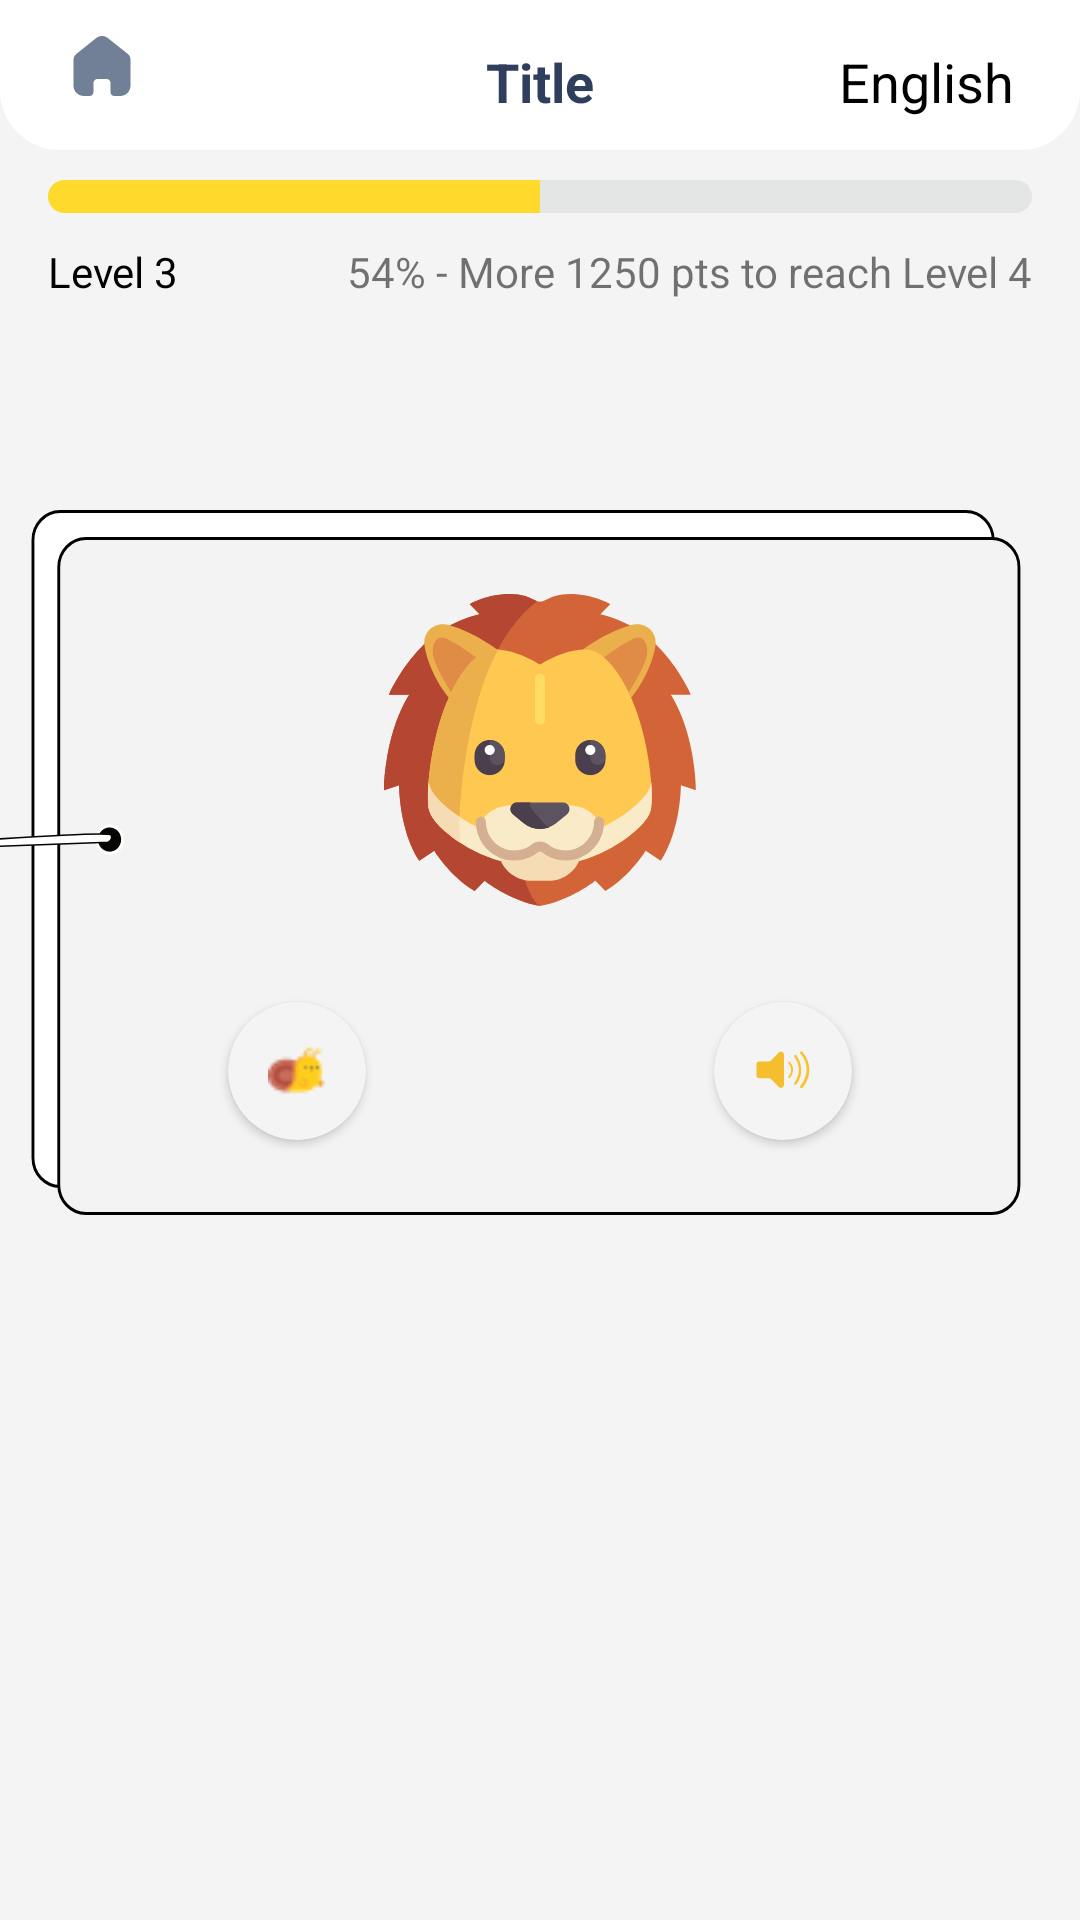

Layout XML and referenced resources for this Android screen:
<!-- AndroidManifest.xml: application theme Theme.English -->
<!-- res/layout/english_fragment_quiz.xml -->
<?xml version="1.0" encoding="utf-8"?>
<layout xmlns:android="http://schemas.android.com/apk/res/android"
    xmlns:app="http://schemas.android.com/apk/res-auto"
    xmlns:tools="http://schemas.android.com/tools">

    <data>

    </data>

    <androidx.constraintlayout.widget.ConstraintLayout
        android:layout_width="match_parent"
        android:layout_height="match_parent"
        android:background="@color/english_bg">

        <include
            android:id="@+id/toolbar"
            layout="@layout/english_layout_header" />


        <ProgressBar
            android:id="@+id/pbTask"
            style="@android:style/Widget.Material.Light.ProgressBar.Horizontal"
            android:layout_width="match_parent"
            android:layout_height="@dimen/dip_11"
            android:layout_marginHorizontal="@dimen/dip_16"
            android:layout_marginTop="@dimen/dip_10"
            android:indeterminate="false"
            android:progress="50"
            android:progressDrawable="@drawable/english_bg_progressbar"
            app:layout_constraintTop_toBottomOf="@id/toolbar"
            tools:targetApi="lollipop" />

        <LinearLayout
            android:id="@+id/layoutSub"
            android:layout_width="match_parent"
            android:layout_height="wrap_content"
            android:layout_marginHorizontal="@dimen/dip_16"
            android:layout_marginTop="@dimen/dip_10"
            app:layout_constraintTop_toBottomOf="@id/pbTask">

            <TextView
                android:layout_width="wrap_content"
                android:layout_height="wrap_content"
                android:paddingEnd="@dimen/dip_20"
                android:text="Level 3"
                android:textColor="@color/black"
                tools:ignore="RtlSymmetry" />

            <TextView
                android:layout_width="0dp"
                android:layout_height="wrap_content"
                android:layout_weight="1"
                android:ellipsize="end"
                android:gravity="end"
                android:lines="1"
                android:text="54% - More 1250 pts to reach Level 4" />
        </LinearLayout>


        <androidx.constraintlayout.widget.ConstraintLayout
            android:id="@+id/lQuiz"
            android:layout_width="match_parent"
            android:layout_height="wrap_content"
            android:layout_marginTop="@dimen/dip_70"
            app:layout_constraintTop_toBottomOf="@id/layoutSub">

            <androidx.appcompat.widget.AppCompatImageView
                android:layout_width="match_parent"
                android:layout_height="wrap_content"
                android:layout_marginEnd="@dimen/dip_17"
                android:scaleType="fitXY"
                app:layout_constraintTop_toTopOf="parent"
                app:srcCompat="@drawable/english_bg_quiz" />

            <androidx.appcompat.widget.AppCompatImageView
                android:id="@+id/imgView"
                android:layout_width="@dimen/dip_104"
                android:layout_height="@dimen/dip_104"
                android:layout_marginTop="@dimen/dip_28"
                app:layout_constraintEnd_toEndOf="parent"
                app:layout_constraintStart_toStartOf="parent"
                app:layout_constraintTop_toTopOf="parent"
                app:srcCompat="@drawable/english_ic_lion" />

            <TextView
                android:id="@+id/tvOriginal"
                android:layout_width="wrap_content"
                android:layout_height="wrap_content"
                android:layout_marginTop="@dimen/dip_6"
                android:textSize="12sp"
                android:textStyle="bold"
                app:layout_constraintEnd_toEndOf="@id/imgView"
                app:layout_constraintStart_toStartOf="@id/imgView"
                app:layout_constraintTop_toBottomOf="@id/imgView"
                tools:text="/ˈlaɪən/" />

            <androidx.cardview.widget.CardView
                android:layout_width="@dimen/dip_46"
                android:layout_height="@dimen/dip_46"
                android:layout_marginStart="@dimen/dip_76"
                android:layout_marginTop="@dimen/dip_32"
                app:cardBackgroundColor="@color/english_bg"
                app:cardCornerRadius="@dimen/dip_25"
                app:cardElevation="@dimen/dip_2"
                app:layout_constraintStart_toStartOf="parent"
                app:layout_constraintTop_toBottomOf="@id/imgView">

                <androidx.appcompat.widget.AppCompatImageView
                    android:layout_width="wrap_content"
                    android:layout_height="wrap_content"
                    android:layout_gravity="center"
                    app:srcCompat="@drawable/english_ic_snail" />
            </androidx.cardview.widget.CardView>

            <androidx.cardview.widget.CardView
                android:layout_width="@dimen/dip_46"
                android:layout_height="@dimen/dip_46"
                android:layout_marginTop="@dimen/dip_32"
                android:layout_marginEnd="@dimen/dip_76"
                app:cardBackgroundColor="@color/english_bg"
                app:cardCornerRadius="@dimen/dip_25"
                app:cardElevation="@dimen/dip_2"
                app:layout_constraintEnd_toEndOf="parent"
                app:layout_constraintTop_toBottomOf="@id/imgView">

                <androidx.appcompat.widget.AppCompatImageView
                    android:layout_width="wrap_content"
                    android:layout_height="wrap_content"
                    android:layout_gravity="center"
                    app:srcCompat="@drawable/english_ic_sound" />
            </androidx.cardview.widget.CardView>

        </androidx.constraintlayout.widget.ConstraintLayout>

        <androidx.recyclerview.widget.RecyclerView
            android:id="@+id/rcWordBook"
            android:layout_width="match_parent"
            android:layout_height="wrap_content"
            android:layout_marginHorizontal="@dimen/dip_20"
            android:layout_marginTop="@dimen/dip_84"
            android:overScrollMode="never"
            app:layoutManager="androidx.recyclerview.widget.GridLayoutManager"
            app:layout_constraintTop_toBottomOf="@id/lQuiz"
            app:spanCount="2"
            tools:itemCount="4"
            tools:listitem="@layout/english_item_quiz" />

    </androidx.constraintlayout.widget.ConstraintLayout>
</layout>
<!-- res/layout/english_layout_header.xml (included above) -->
<?xml version="1.0" encoding="utf-8"?>
<RelativeLayout xmlns:android="http://schemas.android.com/apk/res/android"
    xmlns:tools="http://schemas.android.com/tools"
    android:layout_width="match_parent"
    android:layout_height="@dimen/dip_50"
    android:background="@drawable/bg_boder_header">


    <androidx.appcompat.widget.AppCompatImageView
        android:id="@+id/imvLeft"
        android:layout_width="wrap_content"
        android:layout_height="wrap_content"
        android:layout_alignParentStart="true"
        android:layout_marginTop="@dimen/dip_10"
        android:layout_marginBottom="@dimen/dip_12"
        android:paddingStart="@dimen/dip_22"
        android:paddingEnd="@dimen/dip_15"
        android:src="@drawable/english_ic_home" />

    <View

        android:id="@+id/layoutLeft"
        android:layout_width="0dp"
        android:layout_height="wrap_content"
        android:layout_alignEnd="@+id/imvLeft"
        android:layout_alignParentStart="true"
        android:clickable="true"
        android:focusable="true" />

    <TextView
        android:id="@+id/tvTitleHeader"
        android:layout_width="wrap_content"
        android:layout_height="wrap_content"
        android:layout_alignBottom="@+id/imvLeft"
        android:layout_centerHorizontal="true"
        android:layout_marginBottom="-5dp"
        android:gravity="center"
        android:includeFontPadding="false"
        android:textColor="@color/english_font_title"
        android:textSize="18sp"
        android:textStyle="bold"
        android:visibility="visible"
        tools:text="Title" />

    <LinearLayout
        android:id="@+id/layoutRight"
        android:layout_width="wrap_content"
        android:layout_height="wrap_content"
        android:layout_alignBottom="@+id/imvLeft"
        android:layout_alignParentEnd="true"
        android:layout_marginBottom="-5dp"
        android:gravity="right"
        android:orientation="vertical"
        android:paddingEnd="@dimen/dip_22">

        <TextView
            android:id="@+id/subName"
            android:layout_width="wrap_content"
            android:layout_height="wrap_content"
            android:includeFontPadding="false"
            android:text="Name of myapp"
            android:textColor="@color/english_text_color"
            android:textSize="11sp"
            android:visibility="gone" />

        <TextView
            android:id="@+id/tvRight"
            android:layout_width="wrap_content"
            android:layout_height="wrap_content"
            android:includeFontPadding="false"
            android:textColor="@color/black"
            android:textSize="18sp"
            tools:text="English" />
    </LinearLayout>

</RelativeLayout>
<!-- res/layout/english_item_quiz.xml (included above) -->
<?xml version="1.0" encoding="utf-8"?>
<TextView xmlns:android="http://schemas.android.com/apk/res/android"
    android:id="@+id/tvAnswer"
    android:layout_width="match_parent"
    android:layout_height="wrap_content"
    android:layout_gravity="center"
    android:background="@drawable/english_bg_quiz_text"
    android:gravity="center"
    android:paddingVertical="@dimen/dip_12"
    android:text="Cat" />
<!-- resources referenced by this layout -->
<resources>
  <color name="black">#FF000000</color>
  <color name="english_bg">#F4F4F5</color>
  <color name="english_font_title">#2E3E5C</color>
  <color name="english_text_color">#161F1C</color>
  <dimen name="dip_10">10.00dp</dimen>
  <dimen name="dip_104">104.00dp</dimen>
  <dimen name="dip_11">11.00dp</dimen>
  <dimen name="dip_12">12.00dp</dimen>
  <dimen name="dip_15">15.00dp</dimen>
  <dimen name="dip_16">16.00dp</dimen>
  <dimen name="dip_17">17.00dp</dimen>
  <dimen name="dip_2">2.00dp</dimen>
  <dimen name="dip_20">20.00dp</dimen>
  <dimen name="dip_22">22.00dp</dimen>
  <dimen name="dip_25">25.00dp</dimen>
  <dimen name="dip_28">28.00dp</dimen>
  <dimen name="dip_32">32.00dp</dimen>
  <dimen name="dip_46">46.00dp</dimen>
  <dimen name="dip_50">50.00dp</dimen>
  <dimen name="dip_6">6.00dp</dimen>
  <dimen name="dip_70">70.00dp</dimen>
  <dimen name="dip_76">76.00dp</dimen>
  <dimen name="dip_84">84.00dp</dimen>
  <!-- drawable bg_boder_header (drawable) -->
  <?xml version="1.0" encoding="utf-8"?>
  <shape xmlns:android="http://schemas.android.com/apk/res/android">
      <solid android:color="@color/white" />
      <corners
          android:bottomLeftRadius="@dimen/dip_20"
          android:bottomRightRadius="@dimen/dip_20" />
  </shape>
  <!-- drawable english_bg_progressbar (drawable) -->
  <?xml version="1.0" encoding="utf-8"?>
  <layer-list xmlns:android="http://schemas.android.com/apk/res/android">
      <item android:id="@android:id/background">
          <shape>
              <corners android:radius="@dimen/dip_22" />
              <solid android:color="@color/gray_20" />
          </shape>
      </item>
  
      <item android:id="@android:id/progress">
          <clip>
              <shape>
                  <corners android:radius="@dimen/dip_22" />
                  <solid android:color="@color/english_yellow" />
              </shape>
          </clip>
      </item>
  </layer-list>
  <!-- drawable english_bg_quiz_text (drawable) -->
  <?xml version="1.0" encoding="utf-8"?>
  <shape xmlns:android="http://schemas.android.com/apk/res/android">
      <solid android:color="@color/yellow_500" />
      <stroke
          android:width="@dimen/dip_1"
          android:color="@color/black" />
      <corners android:radius="@dimen/dip_10" />
  </shape>
  <style name="Theme.English" parent="Theme.MaterialComponents.DayNight.NoActionBar">
          
          <item name="colorPrimary">@color/purple_500</item>
          <item name="colorPrimaryVariant">@color/purple_700</item>
          <item name="colorOnPrimary">@color/white</item>
          
          <item name="colorSecondary">@color/teal_200</item>
          <item name="colorSecondaryVariant">@color/teal_700</item>
          <item name="colorOnSecondary">@color/black</item>
          
          <item name="android:statusBarColor" tools:ignore="NewApi">@color/white</item>
          <item name="android:windowLightStatusBar" tools:targetApi="m">true</item>
          
      </style>
  <color name="white">#FFFFFFFF</color>
  <color name="gray_20">#33A3ADAA</color>
  <color name="english_yellow">#FFDA2C</color>
  <color name="yellow_500">#FFDA2C</color>
  <dimen name="dip_1">1.00dp</dimen>
  <color name="purple_500">#FF6200EE</color>
  <color name="purple_700">#FF3700B3</color>
  <color name="teal_200">#FF03DAC5</color>
  <color name="teal_700">#FF018786</color>
</resources>
